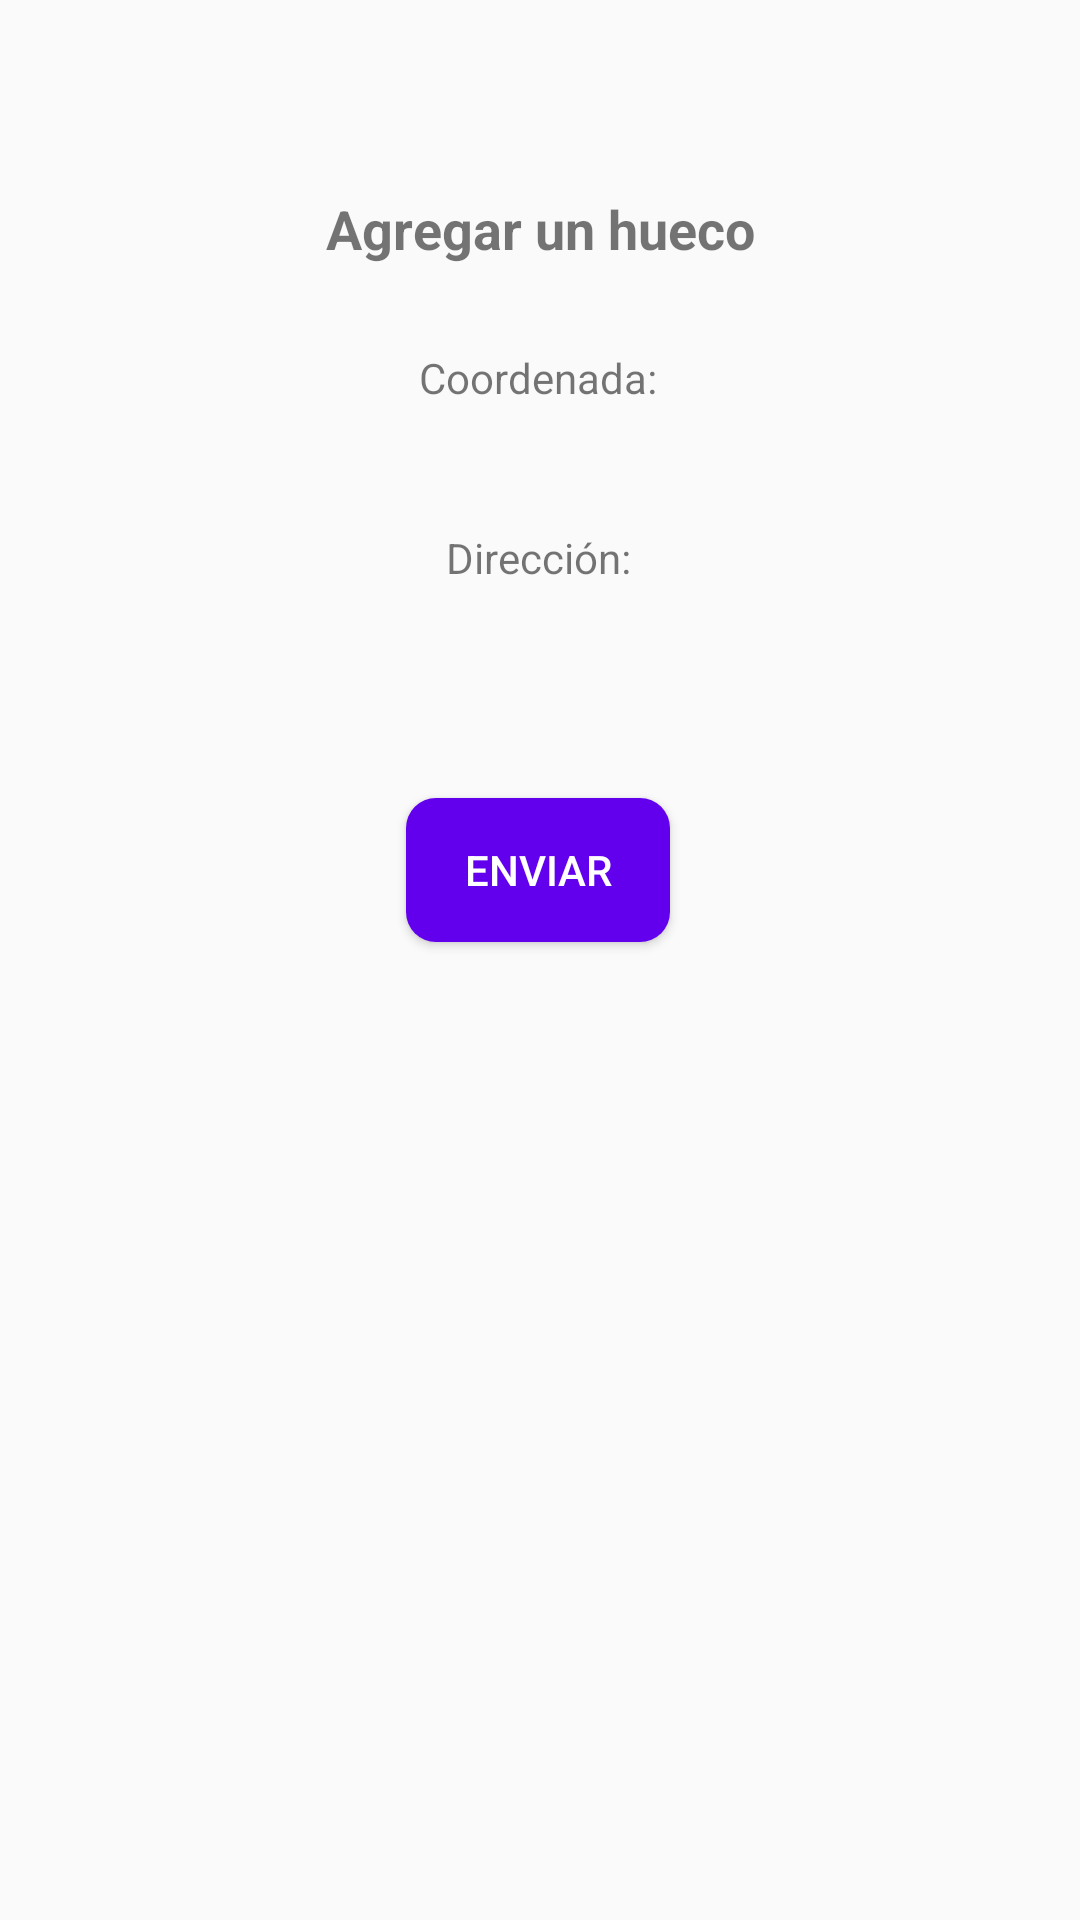

Layout XML and referenced resources for this Android screen:
<!-- AndroidManifest.xml: application theme AppTheme -->
<!-- res/layout/popup.xml -->
<?xml version="1.0" encoding="utf-8"?>
<androidx.constraintlayout.widget.ConstraintLayout xmlns:android="http://schemas.android.com/apk/res/android"
    android:layout_width="match_parent"
    android:layout_height="match_parent"
    xmlns:tools="http://schemas.android.com/tools"
    xmlns:map="http://schemas.android.com/apk/res-auto">


        <TextView
            android:id="@+id/textView3"
            android:layout_width="wrap_content"
            android:layout_height="wrap_content"
            android:text="@string/add"
            android:textSize="18sp"
            android:textStyle="bold"
            map:layout_constraintBottom_toBottomOf="parent"
            map:layout_constraintEnd_toEndOf="parent"
            map:layout_constraintStart_toStartOf="parent"
            map:layout_constraintTop_toTopOf="parent"
            map:layout_constraintVertical_bias="0.104"
            tools:text="@string/add" />

        <TextView
            android:id="@+id/textView4"
            android:layout_width="wrap_content"
            android:layout_height="wrap_content"
            android:layout_marginTop="28dp"
            android:text="@string/coord"
            map:layout_constraintEnd_toEndOf="parent"
            map:layout_constraintHorizontal_bias="0.498"
            map:layout_constraintStart_toStartOf="parent"
            map:layout_constraintTop_toBottomOf="@+id/textView3"
            tools:text="@string/coord" />

        <TextView
            android:id="@+id/textView6"
            android:layout_width="wrap_content"
            android:layout_height="wrap_content"
            android:layout_marginTop="88dp"
            android:text="@string/direc"
            map:layout_constraintEnd_toEndOf="parent"
            map:layout_constraintHorizontal_bias="0.498"
            map:layout_constraintStart_toStartOf="parent"
            map:layout_constraintTop_toBottomOf="@+id/textView3"
            tools:text="@string/direc" />

        <TextView
            android:id="@+id/coord"
            android:layout_width="wrap_content"
            android:layout_height="wrap_content"
            android:layout_marginTop="24dp"
            map:layout_constraintEnd_toEndOf="parent"
            map:layout_constraintHorizontal_bias="0.497"
            map:layout_constraintStart_toStartOf="parent"
            map:layout_constraintTop_toBottomOf="@+id/textView4" />

        <TextView
            android:id="@+id/direct"
            android:layout_width="wrap_content"
            android:layout_height="wrap_content"
            android:layout_marginTop="16dp"
            map:layout_constraintEnd_toEndOf="parent"
            map:layout_constraintHorizontal_bias="0.498"
            map:layout_constraintStart_toStartOf="parent"
            map:layout_constraintTop_toBottomOf="@+id/textView6" />

        <Button
            android:id="@+id/sendBtn"
            style="@style/Button"
            android:layout_width="wrap_content"
            android:layout_height="wrap_content"
            android:text="@string/ok"
            map:layout_constraintBottom_toBottomOf="parent"
            map:layout_constraintEnd_toEndOf="parent"
            map:layout_constraintHorizontal_bias="0.498"
            map:layout_constraintStart_toStartOf="parent"
            map:layout_constraintTop_toBottomOf="@+id/direct"
            map:layout_constraintVertical_bias="0.099"
            tools:text="@string/ok" />

</androidx.constraintlayout.widget.ConstraintLayout>
<!-- resources referenced by this layout -->
<resources>
  <string name="add">Agregar un hueco</string>
  <string name="coord">Coordenada:</string>
  <string name="direc">Dirección:</string>
  <string name="ok">Enviar</string>
  <style name="Button" parent="Widget.AppCompat.Button">
          <item name="android:background">@drawable/btns</item>
          <item name="android:textColor">@color/colorWhite</item>
          <item name="android:padding">10dp</item>
      </style>
  <style name="AppTheme" parent="Theme.AppCompat.Light.DarkActionBar">
          
          <item name="colorPrimary">@color/colorPrimary</item>
          <item name="colorPrimaryDark">@color/colorPrimaryDark</item>
          <item name="colorAccent">@color/colorAccent</item>
      </style>
  <!-- drawable btns (drawable) -->
  <?xml version="1.0" encoding="utf-8"?>
  <shape android:shape="rectangle"
      xmlns:android="http://schemas.android.com/apk/res/android">
      <solid android:color="@color/colorPrimary"></solid>
      <corners android:radius="10dp"></corners>
  
  </shape>
  <color name="colorWhite">#FFFFFF</color>
  <color name="colorPrimary">#6200EE</color>
  <color name="colorPrimaryDark">#3700B3</color>
  <color name="colorAccent">#03DAC5</color>
</resources>
